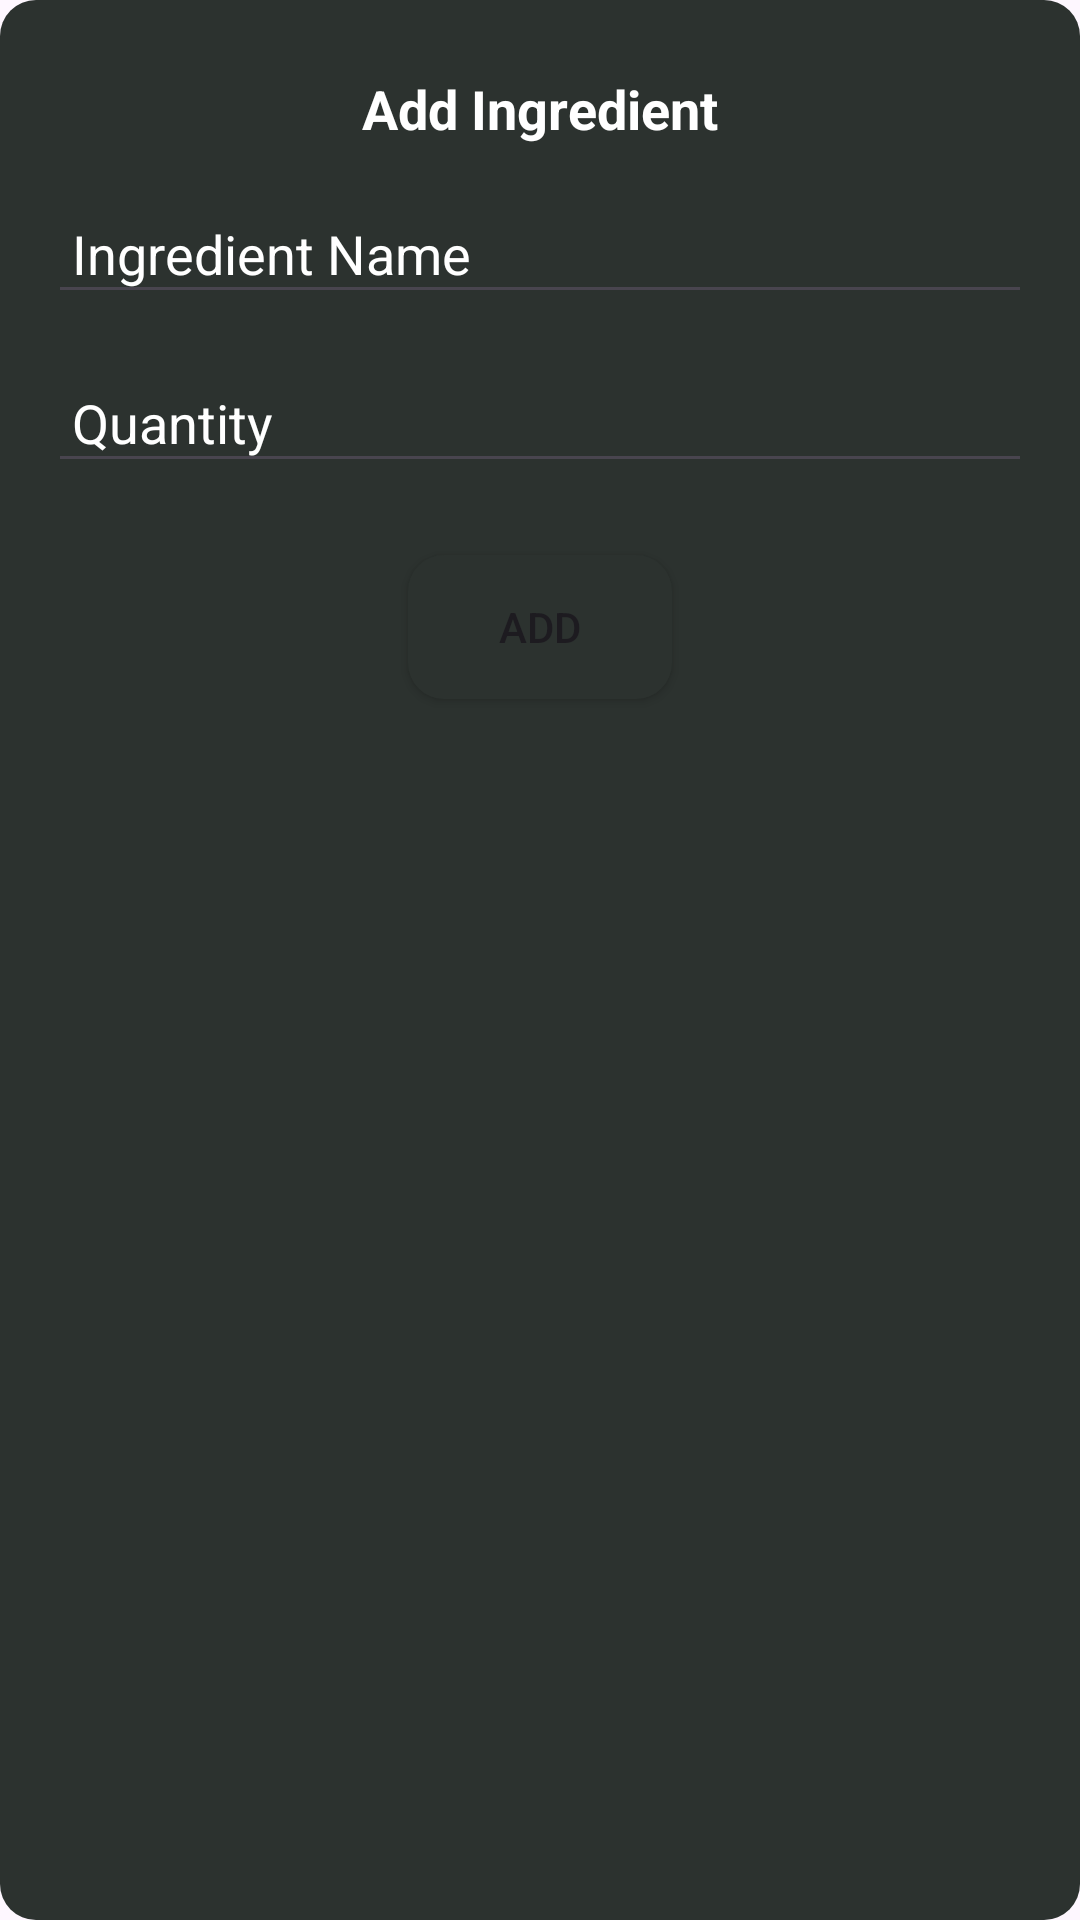

This screen was rendered from an Android layout file. Write that file and the resources it references.
<!-- AndroidManifest.xml: application theme Theme.MealMate -->
<!-- res/layout/dialog_add_ingredient.xml -->
<?xml version="1.0" encoding="utf-8"?>
<androidx.constraintlayout.widget.ConstraintLayout xmlns:android="http://schemas.android.com/apk/res/android"
    android:layout_width="wrap_content"
    android:layout_height="wrap_content"
    xmlns:app="http://schemas.android.com/apk/res-auto"
    android:padding="16dp"
    android:background="@drawable/dropdown_rounded_background"
    android:layout_gravity="center"
    android:minWidth="330dp"
    >

    
    <TextView
        android:id="@+id/add_recipe_title"
        android:layout_width="wrap_content"
        android:layout_height="wrap_content"
        android:text="Add Ingredient"
        android:textColor="@color/white"
        android:textSize="18sp"
        android:textStyle="bold"
        android:layout_marginBottom="16dp"
        android:layout_marginTop="8dp"
        android:layout_marginStart="8dp"
        android:layout_marginEnd="8dp"
        android:layout_gravity="center"
        app:layout_constraintTop_toTopOf="parent"
        app:layout_constraintStart_toStartOf="parent"
        app:layout_constraintEnd_toEndOf="parent"/>

    
    <EditText
        android:id="@+id/ingredient_name_input"
        android:layout_width="0dp"
        android:layout_height="wrap_content"
        android:hint="Ingredient Name"
        android:textColor="@color/white"
        android:textColorHint="@color/white"
        android:inputType="text"
        android:padding="8dp"
        app:layout_constraintTop_toBottomOf="@id/add_recipe_title"
        app:layout_constraintStart_toStartOf="parent"
        app:layout_constraintEnd_toEndOf="parent"
        android:layout_marginTop="16dp"/>

    
    <EditText
        android:id="@+id/ingredient_quantity_input"
        android:layout_width="0dp"
        android:layout_height="wrap_content"
        android:hint="Quantity"
        android:inputType="text"
        android:padding="8dp"
        android:textColor="@color/white"
        android:textColorHint="@color/white"
        app:layout_constraintTop_toBottomOf="@id/ingredient_name_input"
        app:layout_constraintStart_toStartOf="parent"
        app:layout_constraintEnd_toEndOf="parent"
        android:layout_marginTop="16dp"/>

    
    <Button
        android:id="@+id/add_button"
        android:layout_width="wrap_content"
        android:layout_height="wrap_content"
        android:text="Add"
        android:background="@drawable/dropdown_rounded_background"
        app:layout_constraintTop_toBottomOf="@id/ingredient_quantity_input"
        app:layout_constraintStart_toStartOf="parent"
        app:layout_constraintEnd_toEndOf="parent"
        android:layout_marginTop="24dp"/>

</androidx.constraintlayout.widget.ConstraintLayout>
<!-- resources referenced by this layout -->
<resources>
  <color name="white">#FFFFFFFF</color>
  <!-- drawable dropdown_rounded_background (drawable) -->
  <shape xmlns:android="http://schemas.android.com/apk/res/android">
      <solid android:color="#2C322F" /> 
      <corners android:radius="12dp" /> 
  </shape>
  <style name="Theme.MealMate" parent="Base.Theme.MealMate" />
  <style name="Base.Theme.MealMate" parent="Theme.Material3.DayNight.NoActionBar">
          
          <item name="android:statusBarColor">@color/light_black</item>
          <item name="android:windowLightStatusBar">true</item>
          <item name="android:navigationBarColor">@color/light_black</item>
      </style>
  <color name="light_black">#1E2220</color>
</resources>
